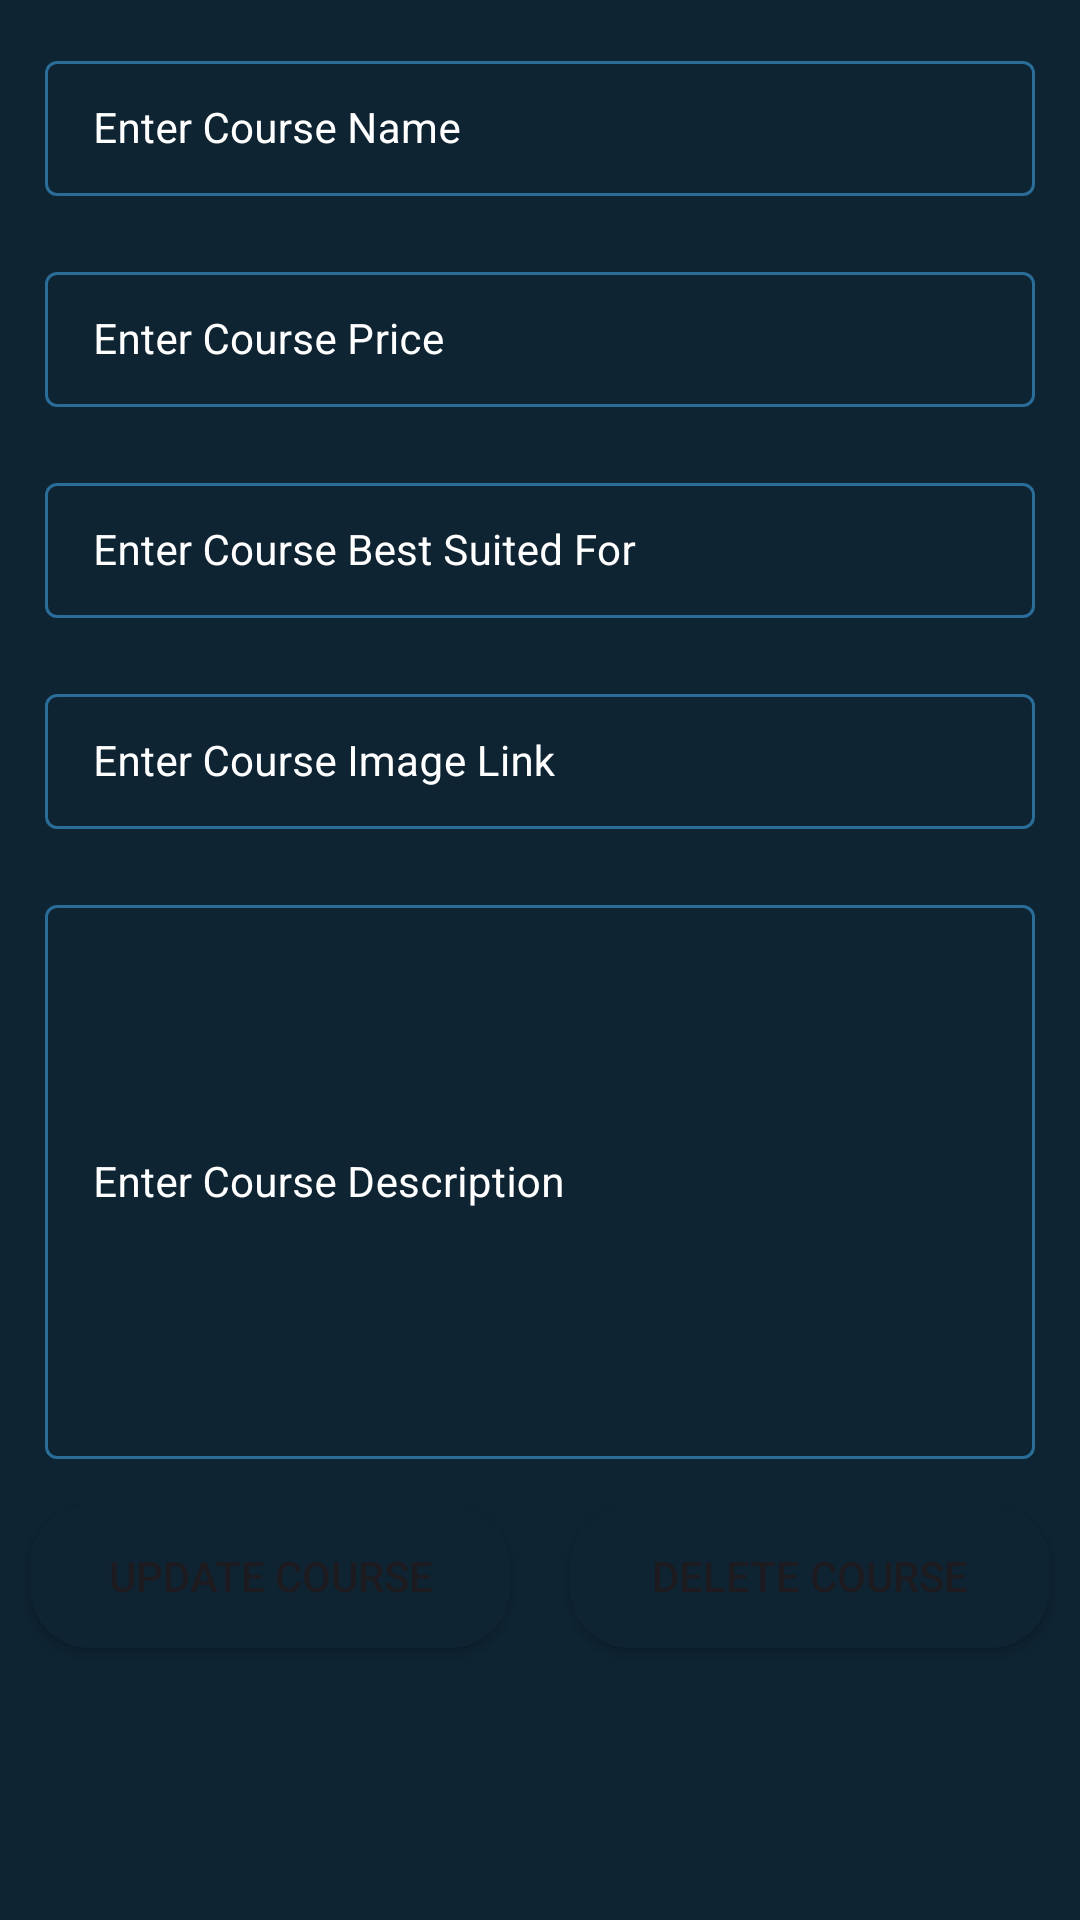

The Android layout XML behind this screen, and the referenced resources:
<!-- AndroidManifest.xml: application theme Theme.SimpleCRUDApp -->
<!-- res/layout/activity_edit_course.xml -->
<?xml version="1.0" encoding="utf-8"?>
<ScrollView xmlns:android="http://schemas.android.com/apk/res/android"
        xmlns:tools="http://schemas.android.com/tools"
        xmlns:app="http://schemas.android.com/apk/res-auto"
        android:layout_width="match_parent"
        android:layout_height="match_parent"
        tools:context=".EditCourseActivity"
        android:background="@color/black_shade_1">

    <RelativeLayout

            android:layout_width="match_parent"
            android:layout_height="wrap_content">


        <LinearLayout

                android:layout_width="match_parent"
                android:layout_height="wrap_content"
                android:orientation="vertical">


            <com.google.android.material.textfield.TextInputLayout

                    android:id="@+id/textCourseName"
                    style="@style/LoginTextInputLayoutStyle"
                    android:layout_width="match_parent"
                    android:layout_height="wrap_content"
                    android:layout_marginLeft="10dp"
                    android:layout_marginTop="10dp"
                    android:layout_marginRight="10dp"
                    android:hint="Enter Course Name"
                    android:padding="5dp"
                    app:hintTextColor="@color/white"
                    android:textColorHint="@color/white">

                <com.google.android.material.textfield.TextInputEditText

                        android:id="@+id/textEditCourseName"
                        android:layout_width="match_parent"
                        android:layout_height="match_parent"
                        android:ems="10"
                        android:importantForAutofill="no"
                        android:inputType="textImeMultiLine|textMultiLine"
                        android:textColor="@color/white"
                        android:textColorHint="@color/white"
                        android:textSize="14sp"/>

            </com.google.android.material.textfield.TextInputLayout>


            <com.google.android.material.textfield.TextInputLayout

                    android:id="@+id/textCoursePrice"
                    style="@style/LoginTextInputLayoutStyle"
                    android:layout_width="match_parent"
                    android:layout_height="wrap_content"
                    android:layout_marginLeft="10dp"
                    android:layout_marginTop="10dp"
                    android:layout_marginRight="10dp"
                    android:hint="Enter Course Price"
                    android:padding="5dp"
                    app:hintTextColor="@color/purple_200"
                    android:textColorHint="@color/white">

                <com.google.android.material.textfield.TextInputEditText

                        android:id="@+id/textEditCoursePrice"
                        android:layout_width="match_parent"
                        android:layout_height="match_parent"
                        android:ems="10"
                        android:importantForAutofill="no"
                        android:inputType="textImeMultiLine|textMultiLine"
                        android:textColor="@color/white"
                        android:textColorHint="@color/white"
                        android:textSize="14sp"/>

            </com.google.android.material.textfield.TextInputLayout>


            <com.google.android.material.textfield.TextInputLayout

                    android:id="@+id/textCourseSuitedFor"
                    style="@style/LoginTextInputLayoutStyle"
                    android:layout_width="match_parent"
                    android:layout_height="wrap_content"
                    android:layout_marginLeft="10dp"
                    android:layout_marginTop="10dp"
                    android:layout_marginRight="10dp"
                    android:hint="Enter Course Best Suited For"
                    android:padding="5dp"
                    app:hintTextColor="@color/purple_200"
                    android:textColorHint="@color/white">

                <com.google.android.material.textfield.TextInputEditText

                        android:id="@+id/textEditCourseSuitedFor"
                        android:layout_width="match_parent"
                        android:layout_height="match_parent"
                        android:ems="10"
                        android:importantForAutofill="no"
                        android:inputType="textImeMultiLine|textMultiLine"
                        android:textColor="@color/white"
                        android:textColorHint="@color/white"
                        android:textSize="14sp"/>

            </com.google.android.material.textfield.TextInputLayout>


            <com.google.android.material.textfield.TextInputLayout

                    android:id="@+id/textCourseImageLink"
                    style="@style/LoginTextInputLayoutStyle"
                    android:layout_width="match_parent"
                    android:layout_height="wrap_content"
                    android:layout_marginLeft="10dp"
                    android:layout_marginTop="10dp"
                    android:layout_marginRight="10dp"
                    android:hint="Enter Course Image Link"
                    android:padding="5dp"
                    app:hintTextColor="@color/purple_200"
                    android:textColorHint="@color/white">

                <com.google.android.material.textfield.TextInputEditText

                        android:id="@+id/textEditCourseImageLink"
                        android:layout_width="match_parent"
                        android:layout_height="match_parent"
                        android:ems="10"
                        android:importantForAutofill="no"
                        android:inputType="textImeMultiLine|textMultiLine"
                        android:textColor="@color/white"
                        android:textColorHint="@color/white"
                        android:textSize="14sp"/>

            </com.google.android.material.textfield.TextInputLayout>


            <com.google.android.material.textfield.TextInputLayout

                    android:id="@+id/textCourseDesc"
                    style="@style/LoginTextInputLayoutStyle"
                    android:layout_width="match_parent"
                    android:layout_height="200dp"
                    android:layout_marginLeft="10dp"
                    android:layout_marginTop="10dp"
                    android:layout_marginRight="10dp"
                    android:hint="Enter Course Description"
                    android:padding="5dp"
                    app:hintTextColor="@color/purple_200"
                    android:textColorHint="@color/white">

                <com.google.android.material.textfield.TextInputEditText

                        android:id="@+id/textEditCourseDesc"
                        android:layout_width="match_parent"
                        android:layout_height="match_parent"
                        android:ems="10"
                        android:importantForAutofill="no"
                        android:inputType="textImeMultiLine|textMultiLine"
                        android:textColor="@color/white"
                        android:textColorHint="@color/white"
                        android:textSize="14sp"/>

            </com.google.android.material.textfield.TextInputLayout>

            <LinearLayout

                    android:orientation="horizontal"
                    android:layout_width="match_parent"
                    android:layout_height="wrap_content"
                    android:weightSum="2">



                <Button

                        android:id="@+id/updateCourseBtn"
                        android:layout_width="0dp"
                        android:layout_height="wrap_content"
                        android:layout_marginStart="10dp"
                        android:layout_marginTop="10dp"
                        android:layout_marginEnd="10dp"
                        android:layout_marginBottom="10dp"
                        android:layout_weight="1"
                        android:background="@drawable/button_back"
                        android:text="Update Course"
                        android:onClick="onUpdateBtn"/>


                <Button

                        android:id="@+id/deleteCourseBtn"
                        android:layout_width="0dp"
                        android:layout_height="wrap_content"
                        android:layout_marginStart="10dp"
                        android:layout_marginTop="10dp"
                        android:layout_marginEnd="10dp"
                        android:layout_marginBottom="10dp"
                        android:layout_weight="1"
                        android:background="@drawable/button_back"
                        android:text="Delete Course"
                        android:onClick="onDeleteBtn"/>

            </LinearLayout>

        </LinearLayout>


        <ProgressBar

                android:id="@+id/progressBar"
                android:layout_width="wrap_content"
                android:layout_height="wrap_content"
                android:layout_centerInParent="true"
                android:layout_gravity="center"
                android:layout_marginTop="20dp"
                android:indeterminate="true"
                android:indeterminateDrawable="@drawable/progress_back"
                android:visibility="gone"/>


    </RelativeLayout>


</ScrollView>
<!-- resources referenced by this layout -->
<resources>
  <color name="black_shade_1">#0e2433</color>
  <color name="purple_200">#296D98</color>
  <color name="white">#FFFFFFFF</color>
  <!-- drawable button_back (drawable) -->
  <?xml version="1.0" encoding="utf-8"?>
  <shape xmlns:android="http://schemas.android.com/apk/res/android"
          android:shape="rectangle">
  
  
      <corners android:radius="20dp"/>
  
  
      <solid android:color="@color/black_shade_1"/>
  
  </shape>
  <!-- drawable progress_back (drawable) -->
  <?xml version="1.0" encoding="utf-8"?>
  <rotate xmlns:android="http://schemas.android.com/apk/res/android"
  
          android:fromDegrees="0"
          android:pivotX="50%"
          android:pivotY="50%"
          android:toDegrees="360">
  
  
      <shape android:innerRadiusRatio="3"
          android:shape="ring"
          android:thicknessRatio="8"
          android:useLevel="false">
  
  
          <size android:width="76dip"
              android:height="76dip"/>
  
  
          <gradient
              android:angle="0"
              android:endColor="#00ffffff"
              android:startColor="@color/purple_200"
              android:type="sweep"
              android:useLevel="false"/>
  
      </shape>
  
  </rotate>
  <style name="LoginTextInputLayoutStyle" parent="Widget.MaterialComponents.TextInputLayout.OutlinedBox.Dense">
          <item name="boxStrokeColor">#296D98</item>
          <item name="boxStrokeWidth">1dp</item>
      </style>
  <style name="Theme.SimpleCRUDApp" parent="Base.Theme.SimpleCRUDApp" />
  <style name="Base.Theme.SimpleCRUDApp" parent="Theme.Material3.DayNight.NoActionBar">
  
          
          
          
          <item name="colorPrimary">@color/purple_500</item>
          <item name="colorPrimaryVariant">@color/purple_700</item>
          <item name="colorOnPrimary">@color/white</item>
          
          <item name="colorSecondary">@color/teal_200</item>
          <item name="colorSecondaryVariant">@color/teal_700</item>
          <item name="colorOnSecondary">@color/black</item>
          
          <item name="android:statusBarColor" tools:targetApi="l">?attr/colorPrimaryVariant</item>
  
      </style>
  <color name="purple_500">#296D98</color>
  <color name="purple_700">#296D98</color>
  <color name="teal_200">#FF03DAC5</color>
  <color name="teal_700">#FF018786</color>
  <color name="black">#FF000000</color>
</resources>
